pico-8 play session: no input (idle), after a click and taps of 🅾, ❎, 🅾+❎, 🅾 in the second before t = 0

[t = 2 s] idle ~2s (no d-pad/buttons)
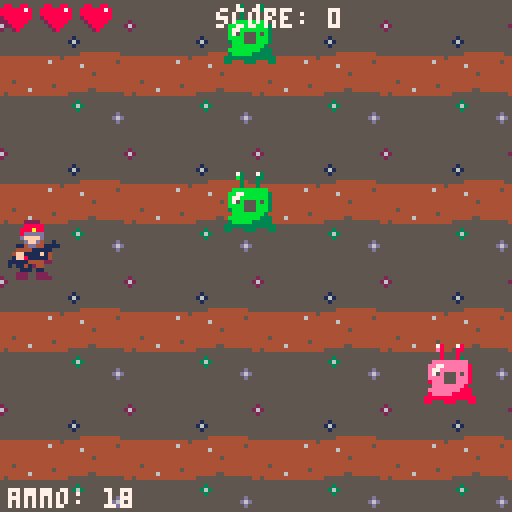
[t = 6 s] idle ~6s (no d-pad/buttons)
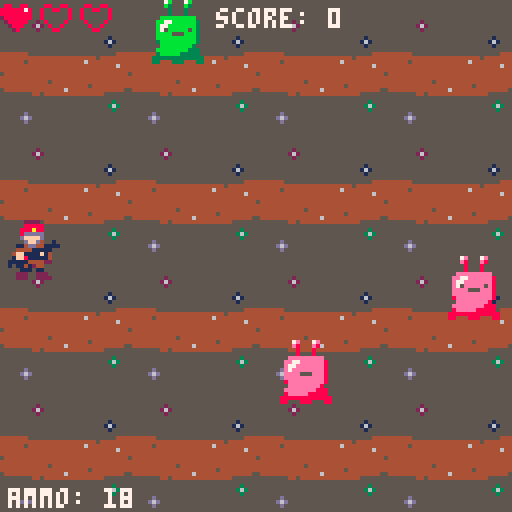
[t = 8 s] idle ~8s (no d-pad/buttons)
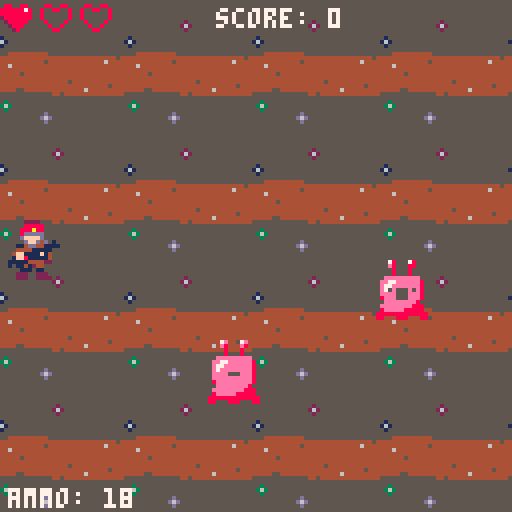

pico-8 cartridge
version 43
__lua__
--tab 0: main
function start_game()
 state = "game"
 player_init()
 init_bullets()
 init_bg()
 init_enemies()
 init_vfx()
end
function update_game()
	player_update()
 update_bullets()
 update_bg()
 update_enemies()
 update_vfx()
end
function draw_game()
	cls()
 draw_bg()
 player_draw()
 draw_bullets()
 draw_enemies()
 draw_vfx()
 draw_player_ui()
end
function _init()
 state = "title"
end
function _update()
 if state == "game" then
 	update_game()
 end
end
function _draw()
 if state == "game" then
 	draw_game()
 end
 if state == "gameover" then
 	draw_gameover()
 end
 if state == "title" then
 	draw_title()
 end
end
-->8
-- tab 1: player
function player_init()
	player = {
		x = 0,
		y = 54,
		w = 16,
		h = 16,
		sprite = 12,
		spd = 2.3,
		basespd = 2.3,
		slowspd = 1,
		cooldown = 10,
		cooldowntime = 0,
		frame = 1,
		anim = {1, 3,16},
		flash = 0,
		score = 0,
		health = 3,
		maxhealth = 3,
		inv_timer = 0,
		inv_cooldown = 30,
		charge = false,
		chargetime = 0,
		beamtime = 20,
		combotime = 0,
		charge_cooldown = 35,
		charge_cooldowntime = 0,
		ammo = 20,
		max_ammo = 20,
		reloadtime = 0,
		reload_cd = 30
	}
end
function move_player()
	if btn(⬅️) then
		player.x -= player.spd
	end
	
	if btn(➡️) then
		player.x += player.spd
	end
	if btn(⬆️) then
		player.y -= player.spd
	end
	
	if btn(⬇️) then
		player.y += player.spd
	end
end
function collide_player()
	if player.x < 0 then
		player.x = 0
	end
	
	if player.x > 128 - player.w then
		player.x = 128 - player.w	
	end
	
	if player.y < 0 then
		player.y = 0
	end
 
	if player.y > 128 - player.h then
		player.y = 128 - player.h
	end
end
function shoot_player()
	player.cooldowntime -= 1
	player.flash -= 1
	player.charge_cooldowntime -= 1
	
	if player.reloadtime > 0 then
		player.reloadtime -= 1
		if player.reloadtime < 1 then
			player.ammo = player.max_ammo
		end
	end
	
	
	if btn(4) and btn(5) then
		player.combotime += 1
		player.spd = player.slowspd
		player.charge = false
		player.chargetime = 0
	else
		player.spd = player.basespd
		if player.combotime > 0 then
			if player.combotime >=
			player.beamtime and
			player.charge_cooldowntime < 1 and
			player.reloadtime < 1 and
			player.ammo >= 4 then
				player.ammo -= 4
				shoot_beam(spd)
				player.charge_cooldowntime = player.charge_cooldown
				sfx(1)
				if player.ammo < 1 then
					player.reloadtime = player.reload_cd
				end
			elseif player.cooldowntime < 1 then
				player.cooldowntime = player.cooldown
				player_fire()
			end
			player.combotime = 0
		end
		
		if btn(4) then
			player.charge = true
			player.chargetime += 1
		elseif player.charge then
			if player.charge_cooldowntime < 1 and
			player.reloadtime < 1 and
			player.ammo >= 1 then
				player.ammo -= 1
				shoot_charge_bullet(7)
				player.charge_cooldowntime =
			 player.charge_cooldown
				sfx(1)
				if player.ammo < 1 then
					player.reloadtime =
					 player.reload_cd
				end
			end
			player.charge = false
			player.chargetime = 0
		end
		
		if btn(5) and
		player.cooldowntime < 1 and
		player.reloadtime < 1 and
		player.ammo > 0 then
			player.cooldowntime = player.cooldown
			player.flash = 2
			player.ammo -= 1
			sfx(1)
			shoot_bullet(7)
			if player.ammo < 1 then
				player.reloadtime =
				 player.reload_cd
			end
		end
	end
end
function player_fire()
	player.flash = 3
	shoot_bullet(7)
	bullets[#bullets].y -= 6
	shoot_bullet(7)
	shoot_bullet(7)
	bullets[#bullets].y += 6
end
function player_update()
 player.inv_timer -= 1
	anim_obj(player, .1)
	shoot_player()
	move_player()
	collide_player()
end
function player_draw()
 if player.inv_timer < 0 or
 player.inv_timer % 3 == 0 then	
	spr(
		player.sprite,
		player.x,
		player.y,
		player.w/8,
		player.h/8
	)
	end
	circfill(player.x + 14, 
	player.y + 6, player.flash, 10)
end
function draw_player_ui()
 print("score: "..player.score,
	 54, 2, 7)
	 
	for i = 0, player.maxhealth-1 do
	 if i < player.health then
	 	spr(11, i*10, 0, 1, 1)
	 else
	  spr(12, i*10, 0, 1, 1)
	 end
 end
 if player.reloadtime > 0 then
 	print("reloading", 2, 122, 8)
 else
 	print("ammo: "..player.ammo, 2, 122, 7)
 end
 score_level()
end
  
function score_level()
	if player.score >= 100 then
		print("score: "..player.score,
	 54, 2, 4)
	 if player.score >= 250 then
		 print("score: "..player.score,
	  54, 2, 6)
	  if player.score >= 500 then
	  	print("score: "..player.score,
	   54, 2, 10)
   end
	 end
	end
end
-->8
--tab 2: bullets
function init_bullets()
	bullets = {}
end
function shoot_bullet(spd)
	bullet = {
		x = player.x + 10,
		y = player.y + 2,
		w = 8,
		h = 8,
		sprite = 57,
		spd = spd,
		anim = {57, 58, 59, 16},
		frame = 1,
		pierce = false
	}
	add(bullets, bullet)
end
function shoot_charge_bullet(spd)
	bullet = {
		x = player.x + 10,
		y = player.y + 2,
		w = 16,
		h = 16,
		sprite = 72,
		spd = spd,
		anim = {72},
		frame = 1,
		pierce = false
	}
	add(bullets, bullet)
end
function shoot_beam()
	for i = 0, 4 do
		bullet = {
			x = player.x + 10 + i*8,
			y = player.y + 2,
			w = 8,
			h = 8,
			sprite = 71,
			spd = 10,
			anim = {71},
			frame = 1,
			pierce = true
		}
		add(bullets, bullet)
	end
end
function update_bullets()
	for bullet in all(bullets) do
		bullet.x += bullet.spd
		if bullet.x > 128 then
			del(bullets, bullet)
		end
	end
end
function draw_bullets()
	for bullet in all(bullets) do
		anim_obj(bullet, .1)
		spr(
			bullet.sprite,
			bullet.x,
			bullet.y,
			bullet.w/8,
			bullet.h/8
		)
	end
end
function anim_obj(obj, spd)
	obj.frame += spd
	if obj.frame > #obj.anim then
		obj.frame = 1
	end
	obj.sprite = 
	obj.anim[flr(obj.frame)]
end

function collide_bullet(enemy)
 for bullet in all(bullets) do
 	if collide(bullet, enemy) then
 	  enemy.health -= 1
 	  spawn_hitvfx(enemy.x - 5.5,
 	   enemy.y + 5)
 	  enemy.sprite = enemy.flashspr
 	  if not bullet.pierce then
 	  	del(bullets, bullet)
 	  end
 	  sfx(0)
 		if enemy.health < 0 then
 	 	sfx(2)
 	 	del(enemies, enemy)
 	 	player.score += 10
 	 	spawn_explosion(enemy.x,
 	  enemy.y)
 	  bg_spd += .05
			end
		end
 end
end
-->8
--tab 3: bg + vfx
function init_bg()
	bg_spd = 1
	bg_scroll = 0
end

function update_bg()
	bg_scroll += bg_spd
	if bg_scroll > 128 then
	 bg_scroll = 0
	end
	if bg_spd >= 3 then
		bg_spd = 3.5
	end
end


function draw_bg()
 for x = -8, 8 do
  for y = 0, 8 do
   spr(64, x*32 - bg_scroll, y*32,
    4, 4)
  end
 end
end



function init_vfx()
 vfxs = {}
end

function spawn_explosion(x, y)
	spawn_vfx(x, y, 8, 8,
	 {7,23, 8, 24, 25, 9}, 10)
end

function spawn_vfx(x, y, w, h,
anim, length)
 vfx = {
 x = x,
 y = y,
 w = w,
 h = h,
 anim = anim,
 length = length,
 sprite = 9,
 frame = 1
 
 }
 add(vfxs, vfx)
end
function update_vfx()
	for vfx in all(vfxs) do
	 anim_obj(vfx, .5)
	 vfx.length -= 1
	 if vfx.length < 0 then
		del(vfxs, vfx)
	 end
 end
end

function draw_vfx()
	for vfx in all(vfxs) do
		spr(
		 vfx.sprite,
			vfx.x,
			vfx.y,
			vfx.w/8,
			vfx.h/8
			)
	end
end


function spawn_hitvfx(x, y)
	spawn_vfx(x, y, 8, 8,{10}, 3)
end
-->8
--tab 4:enemy

function init_enemies()
 enemies = {}
 wave_timer = 0
 wave_cd = 140
end

function spawn_wave()
 local wave = flr(rnd(7))
 for e = 0, wave do
  local rndtype = flr(rnd(4))
  spawn_enemy(129,
  e*128/wave, rndtype)
 end
end

function spawn_enemy(x, y, etype)
 enemy = {
  x = x, 
  y = y,
  etype = etype,
  spd = .9,
  w = 16,
  h = 16,
  sprite = 33,
  anim = {33, 35, 37,16},
  frame = 1,
  health = 2,
  flashspr = 39,
  score = 10
 }
--tanky enemy
 if etype == 1 then
 	enemy.health = 7
 	enemy.spd = .3
 	enemy.score = 20
 end
--speedy enemy
 if etype == 2 then
 	enemy.health = 0
 	enemy.spd = 1.5
 	enemy.score = 5
 end
 add(enemies, enemy)
end


function hit_player(enemy)
	if collide(enemy, player) and
	 player.inv_timer < 0 then
		player.health -= 1
		player.inv_timer =
		player.inv_cooldown
		sfx(5)
		if player.health < 0 then
			state = "gameover"
			sfx(3)
		end
 end
end


function update_enemies()
 update_wave()
	for enemy in all(enemies) do
	 anim_obj(enemy, .1)
  enemy.x -= enemy.spd
  hit_player(enemy)
  collide_bullet(enemy)
  if enemy.x < -16 then
  	 del(enemies, enemy)
  end
 end
end

function collide_bullet(enemy)
 for bullet in all(bullets) do
 	if collide(bullet, enemy) then
 	  enemy.health -= 1
 	  spawn_hitvfx(enemy.x - 5.5,
 	   enemy.y + 5)
 	  enemy.sprite = enemy.flashspr
 	  del(bullets, bullet)
 	  sfx(0)
 		if enemy.health < 0 then
 	 	sfx(2)
 	 	del(enemies, enemy)
 	 	player.score += enemy.score
 	 	spawn_explosion(enemy.x,
 	  enemy.y)
 	  bg_spd += .05
			end
		end
 end
end


function update_wave()
	wave_timer -= 1
 if wave_timer < 0 then
 	wave_timer = wave_cd
 	spawn_wave()
 end
end

function draw_enemies()
	for enemy in all(enemies) do
	 if enemy.etype == 1 then
		 pal(11, 14)
		 pal(3, 8)
	 end
	 if etype == 2 then
	  pal(3, 9)
	  pal(11, 10)
  end
		spr(
		 enemy.sprite,
			enemy.x,
			enemy.y,
			enemy.w/8,
			enemy.h/8
			)
			pal()
	end
end


function collide(a, b)
	if a.x < b.x + b.w and
	a.x + a.w > b.x and
	a. y < b.y + b.h and
	a. y + a.h > b.y then
	 return true
	end
end
-->8
-- tab 5: game over and title

function draw_gameover()
	cls(8)
	print("you died!", 30, 40, 0)
	print("press x to restart", 30,
	60, 0)
	if btn(5) then
		state = "title"
	end
end

function draw_title()
 cls(12)
 print("alien hunter", 20, 30, 7)
 print("press z to restart", 20,
 40, 7)
 print("x: normal attack",
  20, 50, 7)
 print("z: charge attack",
  20, 60, 7)
 print("z+x: triple attack",
  20, 70, 7)
 print("hold 3s x+z: beam attack",
  20, 80, 7)
 if btn(4) then
 	start_game()
 end	
end
__gfx__
0000000000000022220000000000000000000000000000000000000000000000009999000000a09a000090890000000000000000000000000000000000000000
000000000000008888800000000000222200000000000000000000000000000009aaaa9000000a9a000009890880088008800880000000000000000000000000
0070070000000888a880000000000088888000000000000000000000000770009aa77aa9000099a70000889a8888887885588558000000000000000000000000
00077000000008ddddd0000000000888a88000000000000000000000007777009a7777a90009aa77000899aa8888888885555558000000000000000000000000
0007700000000dffffd00000000008ddddd000000000000000000000007777009a7777a9009aaa77008999aa2888888885555558000000000000000000000000
00700700000000dffd40010000000dffffd000000000005555000000000770009aa77aa9000999a70008889a0288888008555580000000000000000000000000
000000000000114dd4411110000000dffd4001000000057ccc5000000000000009aaaa9000000a9a000009890028880000855800000000000000000000000000
0000000000004444111110000000114dd4411110000057c11cc5000000000000009999000000a09a000090890002800000088000000000000000000000000000
000000000004ff1111f14000000044441111100000005c1111c50000000000000999999008999980000000000000000000000000000000000000000000000000
000000000001ff81111140000004ff1111f14000000555555555500000aaaa0099aaaa99899aa998000000000000000000000000000000000000000000000000
0000000000111114444220000001ff81111140000057666666ddd5000aa77aa09aa77aa999a77a99000000000000000000000000000000000000000000000000
00000000001011444441000000111114444220000576a6a6a6addd500a7777a09a7777a99a7777a9000000000000000000000000000000000000000000000000
0000000000000441244000000010114124400000576666666666ddd50a7777a09a7777a99a7777a9000000000000000000000000000000000000000000000000
000000000000011101100000000001110110000055555555555555550aa77aa09aa77aa999a77a99000000000000000000000000000000000000000000000000
0000000000002220022200000000222002220000056d5056d5056d5000aaaa0099aaaa99899aa998000000000000000000000000000000000000000000000000
00000000000022200222200000002220022220000055000550005500000000000999999008999980000000000000000000000000000000000000000000000000
00000000000007b0007b0000000007b0007b00000000000000000000000007700077000000000000000000000000000000000000000000000000000000000000
0000000000000b3000b3000000000b3000b300000000073000730000000007700077000000000000000000000000000000000000000000000000000000000000
000000000000003000300000000000300030000000000b3000330000000000700070000000000000000000000000000000000000000000000000000000000000
00000000000000300030000000000030003000000000003000300000000000700070000000000000000000000000000000000000000000000000000000000000
000000000000bbbbbbbbb0000000bbbbbbbbb0000000003000300000000077777777700000000000000000000000000000000000000000000000000000000000
00000000000bb77bbbbbb300000bb77bbbbbb3000000bbbbbbbbb000000777777777770000000000000000000000000000000000000000000000000000000000
00000000000b77bbbbbbb300000b77bbbbbbb300000bb77bbbbbb300000777777777770000000000000000000000000000000000000000000000000000000000
00000000000b75bbbbb5b300000b7bbbbbbbb300000b77bbbbbbb300000777777777770000000000000000000000000000000000000000000000000000000000
00000000000bbbb555bbb300000bbbb555bbb300000b75b555b5b300000777777777770000000000000000000099990009999990000000000000000000000000
00000000000bbbbbbbbbb300000bbbbbbbbbb300000bbbb555bbb30000077777777777000000000000aaaa0009aaaa9099aaaa99000000000000000000000000
000000000003bbbbbbbbb3000003bbbbbbbbb3000003bbb555bbb3000007777777777700000770000aa77aa09aa77aa99aa77aa9000000000000000000000000
000000000000bbbbbbbb30000000bbbbbbbb30000000bbbbbbbb30000000777777777000007777000a7777a09a7777a99a7777a9000000000000000000000000
00000000000bbbbbbbb33300000bbbbbbbb33300000bbbbbbbb333000007777777777700007777000a7777a09a7777a99a7777a9000000000000000000000000
000000000003bbbbb33333000003bbbbb33333000003bbbbb33333000007777777777700000770000aa77aa09aa77aa99aa77aa9000000000000000000000000
0000000000333333333333300033333333333330003333333333333000777777777777700000000000aaaa0009aaaa9099aaaa99000000000000000000000000
00000000003300033300033000330003330003300033000333000330007700077700077000000000000000000099990009999990000000000000000000000000
555555555555555555555555555555550000000ddddddd0000000000000000000088999999998800000007e0007e000000000000000000000000000000000000
5555555555555555555555555555555500000dd0000000dd0000000011111111008899999999880000000e8000e8000000000780007800000000000000000000
555555555555555555555555555555550000d70000000000d0000000cccccccc889999aaaa999988000000800080000000000d80008800000000000000000000
55555555555555555555555555555555000d7000b33550000d00000077777777889999aaaa999988000000800080000000000080008000000000000000000000
5555555555555555555555555555555500d0000b3333350000d00000777777779999aa7777aa99990000eeeeeeeee00000000080008000000000000000000000
5555555555555555555255555555555500d000b33377335000d00000cccccccc9999aa7777aa9999000ee77eeeeee8000000eeeeeeeee0000000000000000000
555555555555555555262555555555550d000b3337777335000d00001111111199aa77777777aa99000e77eeeeeee800000ee77eeeeee8000000000000000000
555555555555555555525555555555550d000b3377557735000d00000000000099aa77777777aa99000e75eeeee5e800000e77eeeeeee8000000000000000000
555555555555555555555555555555550d00b33377557735500d00000000000099aa77777777aa99000eeee555eee800000e75e555e5e8000000000000000000
555551555555555555555555555555550d00b33337777335500d00000000000099aa77777777aa99000eeeeeeeeee800000eeee555eee8000000000000000000
5555161555555555555555555555555500d00b333377335500d00000000000009999aa7777aa99990008eeeeeeeee8000008eee555eee8000000000000000000
55555155555555555555555555555555000d00b3333335500d000000000000009999aa7777aa99990000eeeeeeee80000000eeeeeeee80000000000000000000
555555555555555555555555555555550000ddddddddddddd000000000000000889999aaaa999988000eeeeeeee88800000eeeeeeee888000000000000000000
5555555444444444455555555555555500dddd3d3d3d3d3d3ddd000000000000889999aaaa9999880008eeeee88888000008eeeee88888000000000000000000
44544444444444444444444444444444000bb3dd3d3d3d3d33300000000000000088999999998800008888888888888000888888888888800000000000000000
4444444444444444544444444444444600b0000300b03003000b0000000000000088999999998800008800088800088000880008880008800000000000000000
4444444644444444444444444444444400b000b000b00b00b0030000000000000000000000000000000007a0007a000000000000000000000000000000000000
44444444444444444444444444444444000b0b000b0003003030000000000000000000000000000000000a9000a9000000000730007300000000000000000000
44444444445444444444444444444444000000300b00030030000000000000000000000000000000000000900090000000000b30003300000000000000000000
444444444444444444444444444444440000000000b0300000000000000000000000000000000000000000900090000000000030003000000000000000000000
444444444444444444444454444444440000000000000000000000000000000000000000000000000000aaaaaaaaa00000000030003000000000000000000000
54444444444444444444444444444444000000000000000000000000000000000000000000000000000aa77aaaaaa9000000bbbbbbbbb0000000000000000000
44444444455444444444444444644444000000000000000000000000000000000000777777700000000a77aaaaaaa900000bb77bbbbbb3000000000000000000
44445555555555555544544444444444000000000000000000000000000000000000770007700000000a75aaaaa5a900000b77bbbbbbb3000000000000000000
55555555555555555555555555555555000000000000000000000000000000000000770007700000000aaaa555aaa900000b75b555b5b3000000000000000000
55555535555555555555555555555555000000000000000000000000000000000228888888888800000aaaaaaaaaa900000bbbb555bbb3000000000000000000
555553635555555555555555555555550000000000000000000000000000000002288888888888000009aaaaaaaaa9000003bbb555bbb3000000000000000000
555555355555555555555555555555550000000000000000000000000000000002288887888888000000aaaaaaaa90000000bbbbbbbb30000000000000000000
5555555555555555d555555555555555000000000000000000000000000000000228887778888800000aaaaaaaa99900000bbbbbbbb333000000000000000000
555555555555555d6d555555555555550000000000000000000000000000000002288887888888000009aaaaa99999000003bbbbb33333000000000000000000
5555555555555555d555555555555555000000000000000000000000000000000228888888888800009999999999999000333333333333300000000000000000
55555555555555555555555555555555000000000000000000000000000000000228888888888800009900099900099000330003330003300000000000000000
__map__
1e1e1e1e1e1e1e1e1e1e1e2e2f1e1e1e2a2a2a2a2a2a2a2a2a2a2a2a2a2a2a2a2a2a2a2a2a2a2a2a2a2a2a2a2a2a2a2a2a2a2a2a2a2a2a2a2a2a2a2a2a2a2a1f00000000000000000000000000000000000000000000000000000000000000000000000000000000000000000000000000000000000000000000000000000000
1c1d1e1e1e1e1c1d1e1e1e1e1e1c1d1e2a2a2a2a2a2a2a2a2a2a2a2a2a2a2a2a2a2a2a2a2a2a2a2a2a2a2a2a2a2a2a2a2a2a2a2a2a2a2a2a2a2a2a2a2a2a2a1f00000000000000000000000000000000000000000000000000000000000000000000000000000000000000000000000000000000000000000000000000000000
2c2d1c1d1e1e2c2d1e1e1e1e1e2c2d1e2a2a2a2a2a2a2a2a2a2a2a2a2a2a2a2a2a2a2a2a2a2a2a2a2a2a2a2a2a2a2a2a2a2a2a2a2a2a2a2a2a2a2a2a2a2a2a1f00000000000000000000000000000000000000000000000000000000000000000000000000000000000000000000000000000000000000000000000000000000
1e1e2c2d1e1e1e1e1e1e1c1d1e1e1e1e2a2a2a2a2a2a2a2a2a2a2a2a2a2a2a2a2a2a2a2a2a2a2a2a2a2a2a2a2a2a2a2a2a2a2a2a2a2a2a2a2a2a2a2a2a2a2a1f00000000000000000000000000000000000000000000000000000000000000000000000000000000000000000000000000000000000000000000000000000000
1e1c1d1e1e1e1c1d1e1e2c2d1e1e1e1e2a2a2a2a2a2a2a2a2a2a2a2a2a2a2a2a2a2a2a2a2a2a2a2a2a2a2a2a2a2a2a2a2a2a2a2a2a2a2a2a2a2a2a2a2a2a2a1f00000000000000000000000000000000000000000000000000000000000000000000000000000000000000000000000000000000000000000000000000000000
1e2c2d1e1e1e2c2d1e1e1e1e1e1e1c1d2a2a2a2a2a2a2a2a2a2a2a2a2a2a2a2a2a2a2a2a2a2a2a2a2a2a2a2a2a2a2a2a2a2a2a2a2a2a2a2a2a2a2a2a2a2a2a1f00000000000000000000000000000000000000000000000000000000000000000000000000000000000000000000000000000000000000000000000000000000
2e2f2e2f2e2f2e2f2e2f2e2f2f2e2e2f2a2a2a2a2a2a2a2a2a2a2a2a2a2a2a2a2a2a2a2a2a2a2a2a2a2a2a2a2a2a2a2a2a2a2a2a2a2a2a2a2a2a2a2a2a2a2a1f00000000000000000000000000000000000000000000000000000000000000000000000000000000000000000000000000000000000000000000000000000000
3e3f3e3f3e3f3e3f3e3f3e3f3f3e3e3f2a2a2a2a2a2a2a2a2a2a2a2a2a2a2a2a2a2a2a2a2a2a2a2a2a2a2a2a2a2a2a2a2a2a2a2a2a2a2a2a2a2a2a2a2a2a2a1f00000000000000000000000000000000000000000000000000000000000000000000000000000000000000000000000000000000000000000000000000000000
1e1e1e1e1e1e1e1e1e1e1e1e1e1e1e1e2a2a2a2a2a2a2a2a2a2a2a2a2a2a2a2a2a2a2a2a2a2a2a2a2a2a2a2a2a2a2a2a2a2a2a2a2a2a2a2a2a2a2a2a2a2a2a1f00000000000000000000000000000000000000000000000000000000000000000000000000000000000000000000000000000000000000000000000000000000
2a2a2a2a2a2a2a2a2a2a2a2a2a2a2a2a2a2a2a2a2a2a2a2a2a2a2a2a2a2a2a2a2a2a2a2a2a2a2a2a2a2a2a2a2a2a2a2a2a2a2a2a2a2a2a2a2a2a2a2a2a2a2a1f00000000000000000000000000000000000000000000000000000000000000000000000000000000000000000000000000000000000000000000000000000000
2a2a2a2a2a2a2a2a2a2a2a2a2a2a2a2a2a2a2a2a2a2a2a2a2a2a2a2a2a2a2a2a2a2a2a2a2a2a2a2a2a2a2a2a2a2a2a2a2a2a2a2a2a2a2a2a2a2a2a2a2a2a2a1f00000000000000000000000000000000000000000000000000000000000000000000000000000000000000000000000000000000000000000000000000000000
2a2a2a2a2a2a2a2a2a2a2a2a2a2a2a2a2a2a2a2a2a2a2a2a2a2a2a2a2a2a2a2a2a2a2a2a2a2a2a2a2a2a2a2a2a2a2a2a2a2a2a2a2a2a2a2a2a2a2a2a2a2a2a1f00000000000000000000000000000000000000000000000000000000000000000000000000000000000000000000000000000000000000000000000000000000
2a2a2a2a2a2a2a2a2a2a2a2a2a2a2a2a2a2a2a2a2a2a2a2a2a2a2a2a2a2a2a2a2a2a2a2a2a2a2a2a2a2a2a2a2a2a2a2a2a2a2a2a2a2a2a2a2a2a2a2a2a2a2a1f00000000000000000000000000000000000000000000000000000000000000000000000000000000000000000000000000000000000000000000000000000000
2a2a2a2a2a2a2a2a2a2a2a2a2a2a2a2a2a2a2a2a2a2a2a2a2a2a2a2a2a2a2a2a2a2a2a2a2a2a2a2a2a2a2a2a2a2a2a2a2a2a2a2a2a2a2a2a2a2a2a2a2a2a2a1f00000000000000000000000000000000000000000000000000000000000000000000000000000000000000000000000000000000000000000000000000000000
2a2a2a2a2a2a2a2a2a2a2a2a2a2a2a2a2a2a2a2a2a2a2a2a2a2a2a2a2a2a2a2a2a2a2a2a2a2a2a2a2a2a2a2a2a2a2a2a2a2a2a2a2a2a2a2a2a2a2a2a2a2a2a1f00000000000000000000000000000000000000000000000000000000000000000000000000000000000000000000000000000000000000000000000000000000
2a2a2a2a2a2a2a2a2a2a2a2a2a2a2a2a2a2a2a2a2a2a2a2a2a2a2a2a2a2a2a2a2a2a2a2a2a2a2a2a2a2a2a2a2a2a2a2a2a2a2a2a2a2a2a2a2a2a2a2a2a2a2a1f00000000000000000000000000000000000000000000000000000000000000000000000000000000000000000000000000000000000000000000000000000000
2a2a2a2a2a2a2a2a2a2a2a2a2a2a2a2a2a2a2a2a2a2a2a2a2a2a2a2a2a2a2a2a2a2a2a2a2a2a2a2a2a2a2a2a2a2a2a2a2a2a2a2a2a2a2a2a2a2a2a2a2a2a2a1f00000000000000000000000000000000000000000000000000000000000000000000000000000000000000000000000000000000000000000000000000000000
2a2a2a2a2a2a2a2a2a2a2a2a2a2a2a2a2a2a2a2a2a2a2a2a2a2a2a2a2a2a2a2a2a2a2a2a2a2a2a2a2a2a2a2a2a2a2a2a2a2a2a2a2a2a2a2a2a2a2a2a2a2a2a1f00000000000000000000000000000000000000000000000000000000000000000000000000000000000000000000000000000000000000000000000000000000
2a2a2a2a2a2a2a2a2a2a2a2a2a2a2a2a2a2a2a2a2a2a2a2a2a2a2a2a2a2a2a2a2a2a2a2a2a2a2a2a2a2a2a2a2a2a2a2a2a2a2a2a2a2a2a2a2a2a2a2a2a2a2a1f00000000000000000000000000000000000000000000000000000000000000000000000000000000000000000000000000000000000000000000000000000000
2a2a2a2a2a2a2a2a2a2a2a2a2a2a2a2a2a2a2a2a2a2a2a2a2a2a2a2a2a2a2a2a2a2a2a2a2a2a2a2a2a2a2a2a2a2a2a2a2a2a2a2a2a2a2a2a2a2a2a2a2a2a2a1f00000000000000000000000000000000000000000000000000000000000000000000000000000000000000000000000000000000000000000000000000000000
2a2a2a2a2a2a2a2a2a2a2a2a2a2a2a2a2a2a2a2a2a2a2a2a2a2a2a2a2a2a2a2a2a2a2a2a2a2a2a2a2a2a2a2a2a2a2a2a2a2a2a2a2a2a2a2a2a2a2a2a2a2a2a1f00000000000000000000000000000000000000000000000000000000000000000000000000000000000000000000000000000000000000000000000000000000
2a2a2a2a2a2a2a2a2a2a2a2a2a2a2a2a2a2a2a2a2a2a2a2a2a2a2a2a2a2a2a2a2a2a2a2a2a2a2a2a2a2a2a2a2a2a2a2a2a2a2a2a2a2a2a2a2a2a2a2a2a2a2a1f00000000000000000000000000000000000000000000000000000000000000000000000000000000000000000000000000000000000000000000000000000000
2a2a2a2a2a2a2a2a2a2a2a2a2a2a2a2a2a2a2a2a2a2a2a2a2a2a2a2a2a2a2a2a2a2a2a2a2a2a2a2a2a2a2a2a2a2a2a2a2a2a2a2a2a2a2a2a2a2a2a2a2a2a2a1f00000000000000000000000000000000000000000000000000000000000000000000000000000000000000000000000000000000000000000000000000000000
2a2a2a2a2a2a2a2a2a2a2a2a2a2a2a2a2a2a2a2a2a2a2a2a2a2a2a2a2a2a2a2a2a2a2a2a2a2a2a2a2a2a2a2a2a2a2a2a2a2a2a2a2a2a2a2a2a2a2a2a2a2a2a1f00000000000000000000000000000000000000000000000000000000000000000000000000000000000000000000000000000000000000000000000000000000
2a2a2a2a2a2a2a2a2a2a2a2a2a2a2a2a2a2a2a2a2a2a2a2a2a2a2a2a2a2a2a2a2a2a2a2a2a2a2a2a2a2a2a2a2a2a2a2a2a2a2a2a2a2a2a2a2a2a2a2a2a2a2a1f00000000000000000000000000000000000000000000000000000000000000000000000000000000000000000000000000000000000000000000000000000000
2a2a2a2a2a2a2a2a2a2a2a2a2a2a2a2a2a2a2a2a2a2a2a2a2a2a2a2a2a2a2a2a2a2a2a2a2a2a2a2a2a2a2a2a2a2a2a2a2a2a2a2a2a2a2a2a2a2a2a2a2a2a2a1f00000000000000000000000000000000000000000000000000000000000000000000000000000000000000000000000000000000000000000000000000000000
2a2a2a2a2a2a2a2a2a2a2a2a2a2a2a2a2a2a2a2a2a2a2a2a2a2a2a2a2a2a2a2a2a2a2a2a2a2a2a2a2a2a2a2a2a2a2a2a2a2a2a2a2a2a2a2a2a2a2a2a2a2a2a1f00000000000000000000000000000000000000000000000000000000000000000000000000000000000000000000000000000000000000000000000000000000
2a2a2a2a2a2a2a2a2a2a2a2a2a2a2a2a2a2a2a2a2a2a2a2a2a2a2a2a2a2a2a2a2a2a2a2a2a2a2a2a2a2a2a2a2a2a2a2a2a2a2a2a2a2a2a2a2a2a2a2a2a2a2a1f00000000000000000000000000000000000000000000000000000000000000000000000000000000000000000000000000000000000000000000000000000000
2a2a2a2a2a2a2a2a2a2a2a2a2a2a2a2a2a2a2a2a2a2a2a2a2a2a2a2a2a2a2a2a2a2a2a2a2a2a2a2a2a2a2a2a2a2a2a2a2a2a2a2a2a2a2a2a2a2a2a2a2a2a2a1f00000000000000000000000000000000000000000000000000000000000000000000000000000000000000000000000000000000000000000000000000000000
2a2a2a2a2a2a2a2a2a2a2a2a2a2a2a2a2a2a2a2a2a2a2a2a2a2a2a2a2a2a2a2a2a2a2a2a2a2a2a2a2a2a2a2a2a2a2a2a2a2a2a2a2a2a2a2a2a2a2a2a2a2a2a1f00000000000000000000000000000000000000000000000000000000000000000000000000000000000000000000000000000000000000000000000000000000
2a2a2a2a2a2a2a2a2a2a2a2a2a2a2a2a2a2a2a2a2a2a2a2a2a2a2a2a2a2a2a2a2a2a2a2a2a2a2a2a2a2a2a2a2a2a2a2a2a2a2a2a2a2a2a2a2a2a2a2a2a2a2a1f00000000000000000000000000000000000000000000000000000000000000000000000000000000000000000000000000000000000000000000000000000000
2a2a2a2a2a2a2a2a2a2a2a2a2a2a2a2a2a2a2a2a2a2a2a2a2a2a2a2a2a2a2a2a2a2a2a2a2a2a2a2a2a2a2a2a2a2a2a2a2a2a2a2a2a2a2a2a2a2a2a2a2a2a2a1f00000000000000000000000000000000000000000000000000000000000000000000000000000000000000000000000000000000000000000000000000000000
